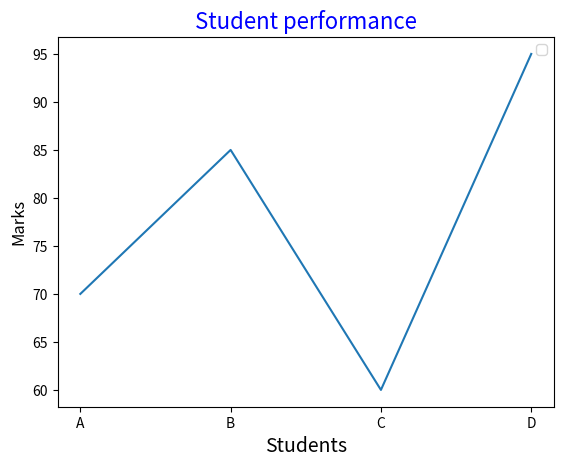

Generate this figure with matplotlib:
import matplotlib.pyplot as plt
students=["A","B","C","D"]
marks=[70,85,60,95]
fig,ax=plt.subplots()
ax.plot(students,marks)
ax.set_title("Student performance")
ax.set_title("Student performance",fontsize=16,color="blue")
ax.set_xlabel("Students",fontsize=14)
ax.set_ylabel("Marks",fontsize=12)
ax.legend()
plt.show()
